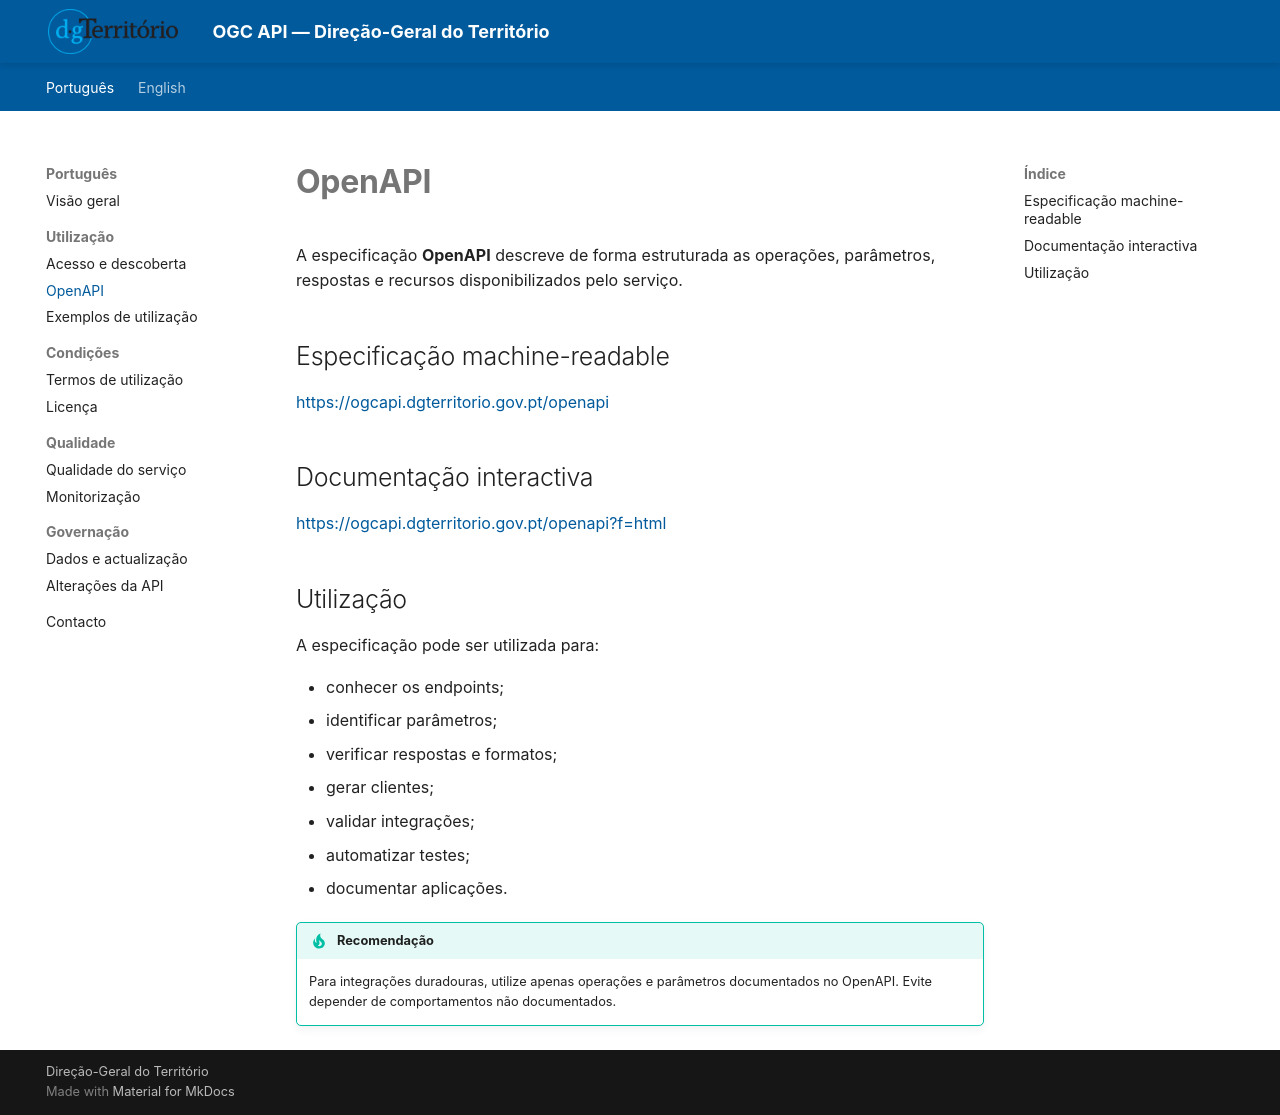

repository: byteroad/tds · page: pt/openapi/index.html · generator: mkdocs

# OpenAPI

A especificação **OpenAPI** descreve de forma estruturada as operações, parâmetros, respostas e recursos disponibilizados pelo serviço.

## Especificação machine-readable

[https://ogcapi.dgterritorio.gov.pt/openapi](https://ogcapi.dgterritorio.gov.pt/openapi)

## Documentação interactiva

[https://ogcapi.dgterritorio.gov.pt/openapi?f=html](https://ogcapi.dgterritorio.gov.pt/openapi?f=html)

## Utilização

A especificação pode ser utilizada para:

- conhecer os endpoints;
- identificar parâmetros;
- verificar respostas e formatos;
- gerar clientes;
- validar integrações;
- automatizar testes;
- documentar aplicações.

!!! tip "Recomendação"
    Para integrações duradouras, utilize apenas operações e parâmetros documentados no OpenAPI. Evite depender de comportamentos não documentados.
